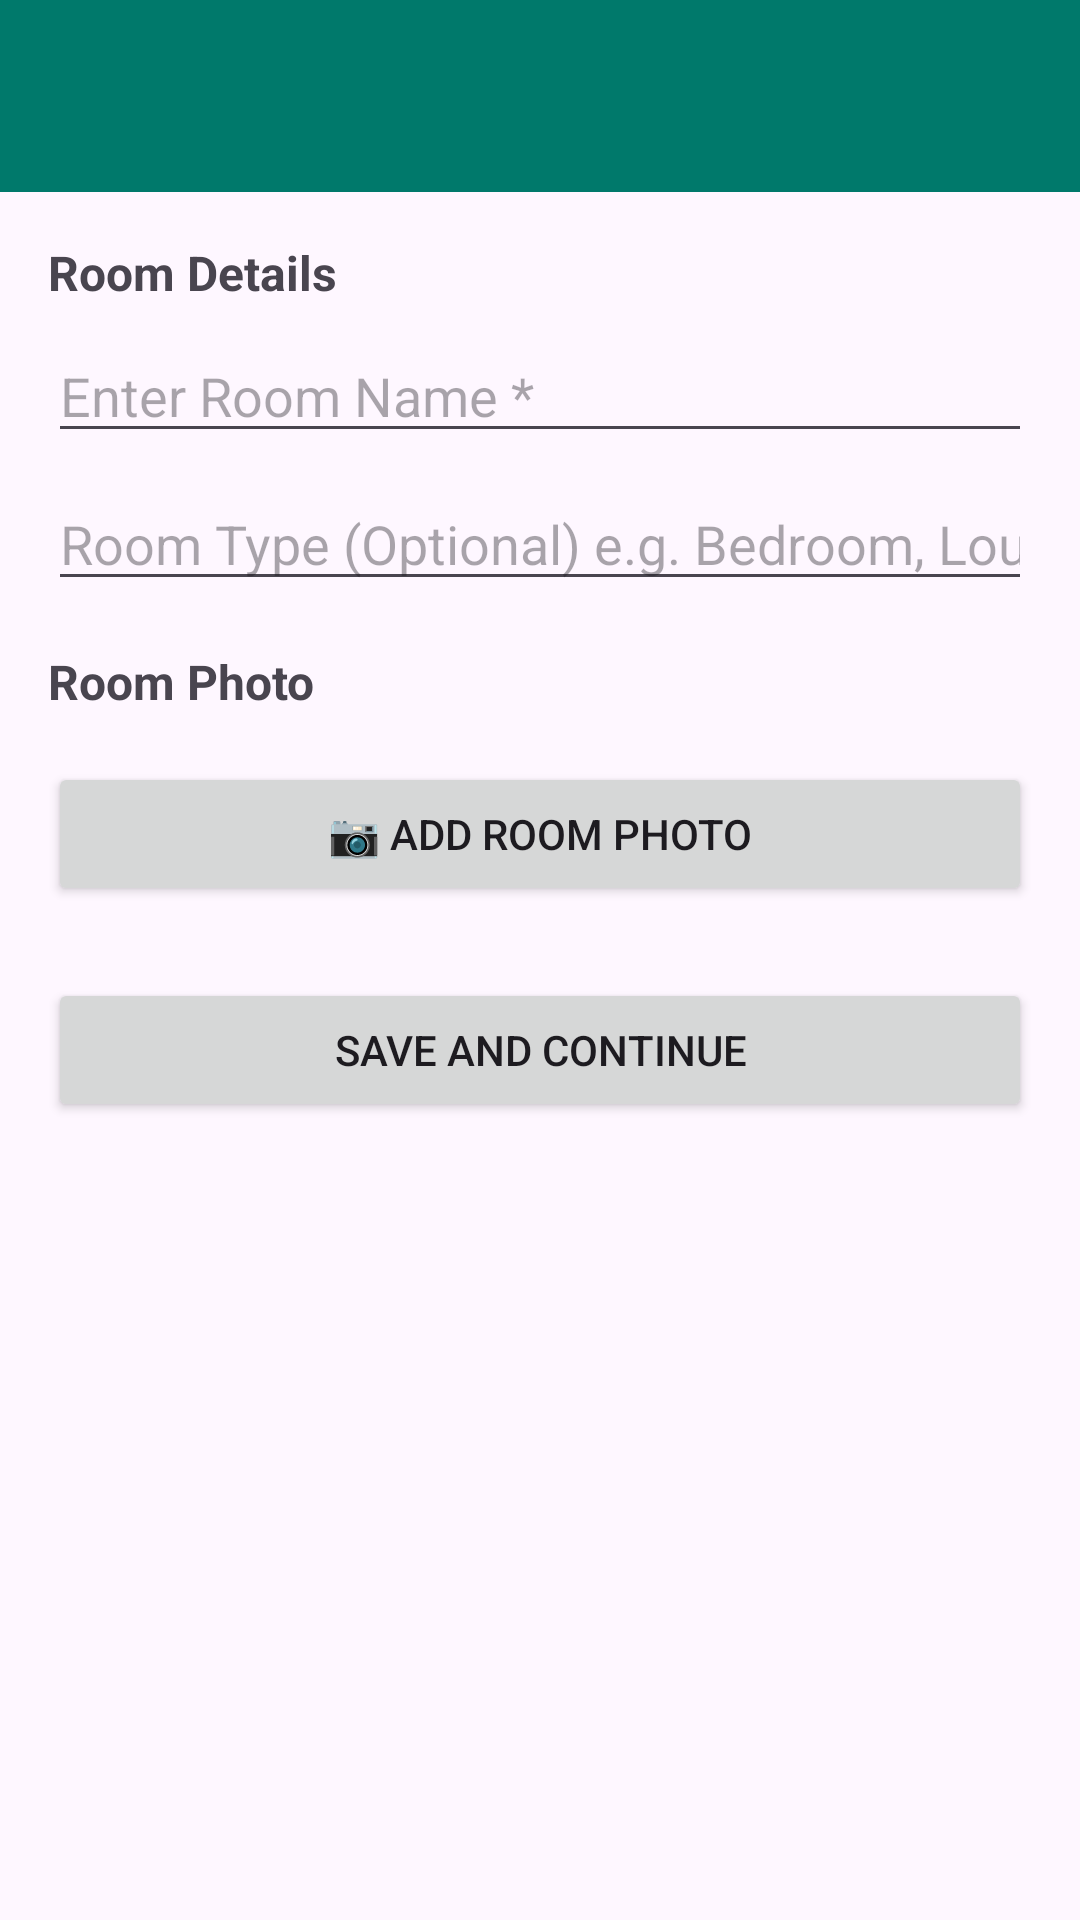

Write the Android layout XML for this screen, with the resource values it uses.
<!-- AndroidManifest.xml: application theme Theme.InteriorQuoter -->
<!-- res/layout/activity_add_edit_room.xml -->
<?xml version="1.0" encoding="utf-8"?>
<LinearLayout
    xmlns:android="http://schemas.android.com/apk/res/android"
    android:layout_width="match_parent"
    android:layout_height="match_parent"
    android:orientation="vertical">

    <androidx.appcompat.widget.Toolbar
        android:id="@+id/toolbar"
        android:layout_width="match_parent"
        android:layout_height="?attr/actionBarSize"
        android:background="?attr/colorPrimary"
        android:titleTextColor="@android:color/white" />

    <ScrollView
        android:layout_width="match_parent"
        android:layout_height="match_parent">

        <LinearLayout
            android:layout_width="match_parent"
            android:layout_height="wrap_content"
            android:orientation="vertical"
            android:padding="16dp">

            <TextView
                android:layout_width="match_parent"
                android:layout_height="wrap_content"
                android:text="Room Details"
                android:textSize="16sp"
                android:textStyle="bold"
                android:layout_marginBottom="8dp"/>

            <EditText
                android:id="@+id/etRoomName"
                android:layout_width="match_parent"
                android:layout_height="wrap_content"
                android:hint="Enter Room Name *"
                android:inputType="text"/>

            <EditText
                android:id="@+id/etRoomType"
                android:layout_width="match_parent"
                android:layout_height="wrap_content"
                android:hint="Room Type (Optional) e.g. Bedroom, Lounge"
                android:inputType="text"
                android:layout_marginTop="8dp"/>

            <TextView
                android:layout_width="match_parent"
                android:layout_height="wrap_content"
                android:text="Room Photo"
                android:textSize="16sp"
                android:textStyle="bold"
                android:layout_marginTop="16dp"
                android:layout_marginBottom="8dp"/>

            <ImageView
                android:id="@+id/imgRoomPhoto"
                android:layout_width="match_parent"
                android:layout_height="200dp"
                android:scaleType="centerCrop"
                android:background="#E0F2F1"
                android:visibility="gone"/>

            <Button
                android:id="@+id/btnSelectPhoto"
                android:layout_width="match_parent"
                android:layout_height="wrap_content"
                android:text="📷 Add Room Photo"
                android:layout_marginTop="8dp"/>

            <Button
                android:id="@+id/btnSaveRoom"
                android:layout_width="match_parent"
                android:layout_height="wrap_content"
                android:text="Save and Continue"
                android:layout_marginTop="24dp"/>

        </LinearLayout>

    </ScrollView>

</LinearLayout>
<!-- resources referenced by this layout -->
<resources>
  <style name="Theme.InteriorQuoter" parent="Base.Theme.InteriorQuoter" />
  <style name="Base.Theme.InteriorQuoter" parent="Theme.Material3.DayNight.NoActionBar">
          <item name="colorPrimary">@color/teal_primary</item>
          <item name="colorPrimaryVariant">@color/teal_light</item>
          <item name="colorOnPrimary">@color/white</item>
          <item name="colorSecondary">@color/teal_light</item>
          <item name="colorOnSecondary">@color/white</item>
      </style>
  <color name="teal_primary">#00796B</color>
  <color name="teal_light">#4DB6AC</color>
  <color name="white">#FFFFFFFF</color>
</resources>
